Run: headless pygame with SDL's dummy video driver; simulated clock (each Clock.tick advances the game by its frame time, no real sleeping); random seed 0; keys injected as events and as key.get_pressed() state; mouse plan: one left click at the window centre at the start of phase 2, then a move to the lower-right quarter at the start of phase 3.
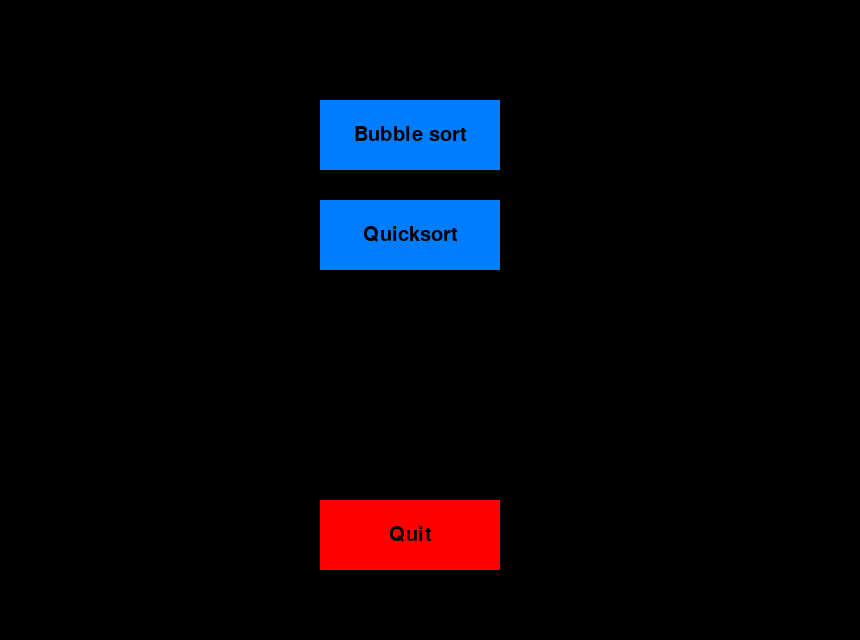
Frame 1 of 4 · flips 1–60 · no input
Frame 2 of 4 · flips 61–180 · clicked the window centre · tapped SPACE, RETURN · held RIGHT (→), D · screen unchanged from frame 1, image omitted
Frame 3 of 4 · flips 181–300 · moved the mouse to the lower-right quarter · held DOWN (↓), S · screen unchanged from frame 2, image omitted
Frame 4 of 4 · flips 301–420 · held LEFT (←), A, UP (↑), W · screen unchanged from frame 3, image omitted

The pygame program that drew these frames:

import sys
import pygame
import random
from pygame.locals import *
import time

pygame.init()
mainClock = pygame.time.Clock()

WIDTH = 860
HEIGHT = 640

screen = pygame.display.set_mode((WIDTH, HEIGHT))
pygame.display.set_caption('Sorting visualization')

font = pygame.font.SysFont('Constantia', 30)

#define colours
bg = (0, 0, 0)
red = (255, 0, 0)
black = (0, 0, 0)
white = (255, 255, 255)

#define global variable
clicked = False

class Button():
    #colours for button and text
    hover_col = (75, 225, 255)
    click_col = (50, 150, 255)
    text_col = black
    width = 180
    height = 70


    def __init__(self, x, y, color, text):
        self.x = x
        self.y = y
        self.text = text
        self.color = color

    def draw_button(self):

        global clicked
        action = False

        #get mouse position
        pos = pygame.mouse.get_pos()

        #create pygame Rect object for the button
        button_rect = Rect(self.x, self.y, self.width, self.height)

        #check mouseover and clicked conditions
        if button_rect.collidepoint(pos):
            if pygame.mouse.get_pressed()[0] == 1:
                clicked = True
                pygame.draw.rect(screen, self.click_col, button_rect)
            elif pygame.mouse.get_pressed()[0] == 0 and clicked == True:
                clicked = False
                action = True
            else:
                pygame.draw.rect(screen, self.hover_col, button_rect)
        else:
            pygame.draw.rect(screen, self.color, button_rect)

        #add text to button
        text_img = font.render(self.text, True, self.text_col)
        text_len = text_img.get_width()
        screen.blit(text_img, (self.x + int(self.width / 2) - int(text_len / 2), self.y + 25))
        return action

def generate_height():
    return [random.randint(1, 400) for _ in range(70)]

def display_rect(height_list):
    initial_x = 20
    initial_y = 30
    
    for height in height_list:
        pygame.draw.rect(screen, (0,0,255), (initial_x + 20, initial_y, 10, height))
        initial_x += 11


def bubble_sort_screen():
    
    running = True
    rect_height = generate_height()
    while running:
        mainClock.tick(60)
        screen.fill((255,255,255))
        start = Button(650, 550, (0, 125, 255), 'Start BS')
        back = Button(20, 550, (255,140,0), 'Back')
        display_rect(rect_height)
        
        if start.draw_button():
            print("Bubble sort stated")
            
            for i in range(len(rect_height) - 1):
                for j in range(len(rect_height) - i -1):
                    if rect_height[j] > rect_height[j+1]:
                        rect_height[j], rect_height[j+1] = rect_height[j+1], rect_height[j]
                    
                    screen.fill((255,255,255))
                    display_rect(rect_height)
                    pygame.time.delay(10)
                    pygame.display.update()
            
            print("Bubble sort finised")

        if back.draw_button():
            running = False

        

        for event in pygame.event.get():
            if event.type == QUIT:
                pygame.quit()
                sys.exit()
            if event.type == KEYDOWN:
                if event.key == K_ESCAPE:
                    running = False

        pygame.display.update()


def quicksort_screen():
    running = True
    while running:
        mainClock.tick(60)
        screen.fill((255,255,255))
        start = Button(650, 550, (0, 125, 255), 'Start QS')
        back = Button(20, 550, (255,140,0), 'Back')


        if start.draw_button():
            print('Started quicksort')
            
        if back.draw_button():
            running = False

        for event in pygame.event.get():
            if event.type == QUIT:
                pygame.quit()
                sys.exit()
            if event.type == KEYDOWN:
                if event.key == K_ESCAPE:
                    running = False
                    

        pygame.display.update()
        mainClock.tick(60)


btn_bubble_sort = Button(320, 100, (0, 125, 255), 'Bubble sort')
btn_quicksort = Button(320, 200, (0, 125, 255), 'Quicksort')
btn_quit = Button(320, 500, (255, 0, 0), 'Quit')

run = True
while run:
    screen.fill(bg)

    if btn_bubble_sort.draw_button():
        print('Bubble')
        bubble_sort_screen()

    if btn_quicksort.draw_button():
        print('Quicksort')
        quicksort_screen()

    if btn_quit.draw_button():
        print('Quit')
        break

    for event in pygame.event.get():
        if event.type == pygame.QUIT:
            run = False

    pygame.display.update()

pygame.quit()
